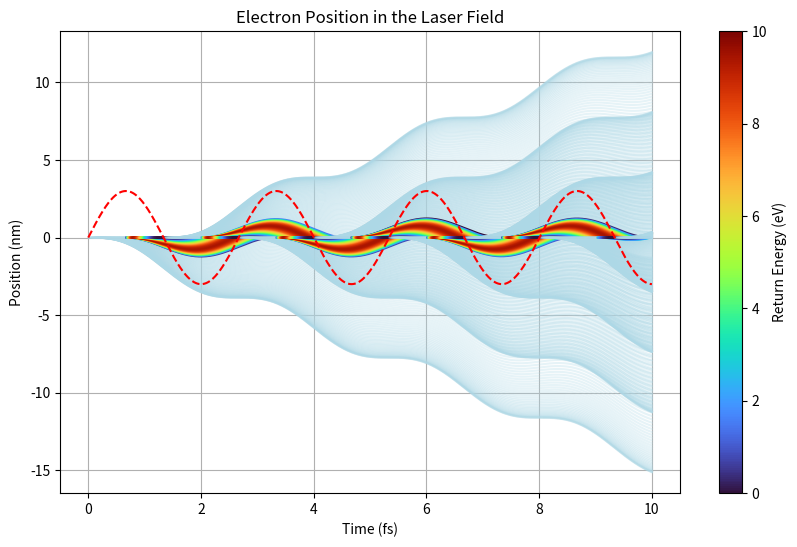

Write the Python code that produced this figure.
"""
the HHG can be seen as a semi-classical system through the 3-step model
in this model, the electron is first ionized, then accelerated by the laser field, and finally recombines with the ion to emit high-energy photons
during the time the electron is free, it can be treated as a classical particle
:author: Maxence BARRE
"""


# import of the modules
import numpy as np
import matplotlib.pyplot as plt
from scipy.constants import e, m_e, c, hbar, epsilon_0
import matplotlib.cm as cm
import matplotlib.colors as mcolors



##########################################################################################
## CONFIGURATION
##########################################################################################
# parameters of the laser
wavelength = 800      # nm, NOT IN A.U. the conversion is done later
I_wcm2 = 1e14  # Intensity in W/cm^2, NOT IN A.U. the conversion is done later

# parameters of the atom (especially the ionization potential)
ionization_potential = 15.76  # eV, NOT IN A.U. the conversion is done later, why did i put it here? doesn t seem to be used in the code

# parameters of the simulation
time_range = np.linspace(0, 10, 2000)  # time range in fs, NOT IN A.U. the conversion is done later
step_ionization = .01  # fs, time step for ionization, NOT IN A.U. the conversion is done later
plot_in_au = False  # if True, the time is plotted in atomic units, if False, the time is plotted in fs
############################################################################################



###########################################################################################
## SIMULATION AND PLOTTING
###########################################################################################
# Colormap: on normalise entre les bornes min/max attendues
cmap = cm.turbo
norm = mcolors.Normalize(vmin=0, vmax=10)


# calculate the laser field at the time of ionization
omega = 2 * np.pi * c / (wavelength * 1e-9)  # angular frequency in rad/s
E_laser = np.sqrt(I_wcm2 * 1e4 / (c*epsilon_0))

fig, ax = plt.subplots(figsize=(10, 6))

for time_ionization in np.arange(0, time_range[-1], step_ionization):
    # print(f'Ionization at {time_ionization} fs')
    # calculate the electron's initial velocity after ionization
    v_initial = 0  # m/s, assuming the electron is initially at rest, see Robin Weissenbilder's thesis

    t_i = time_ionization * 1e-15  # convert time to seconds
    t = time_range[time_range >= time_ionization] * 1e-15  # convert time to seconds
    x = e*E_laser / (m_e * omega**2) * (np.sin(omega*t) - np.sin(omega * t_i) - omega* (t - t_i) * np.cos(omega * t_i))
    # lets find out electron that are recombining with the ion
    if np.all(x[1:] * x[1] > 0): # if the electron is always on the same side of the ion
        # the electron is not recombining with the ion
        if not plot_in_au:
            ax.plot(t * 1e15, x * 1e9, label=f'Ionization at {time_ionization} fs', color='lightblue', alpha=0.3)  # convert x to nm for plotting
        else:
            ax.plot(t / 2.418884e-17, x / 5.29177210903e-11, color='lightblue', alpha=0.3)  # time in a.u., position in a.u.
    else:
        t_recombination = t[np.where(np.diff(np.sign(x[1:])))[0][0]]  # find the time of recombination
        # print(f'Recombination at {t_recombination * 1e15:.2f} fs for ionization at {time_range[time_ionization]} fs')
        x = x[t <= t_recombination]  # only keep the position before recombination
        t = t[t <= t_recombination]  # only keep the time before recombination
        u_p = e**2*E_laser**2 / (4*m_e * omega**2)          # ponderomotive energy in J
        e_k = 2*u_p*(np.cos(omega * t_recombination) - np.cos(omega * t_i))**2/(1.6e-19)  # kinetic energy of the electron at recombination, see R.W's thesis
        if not plot_in_au:
            ax.plot(t * 1e15, x * 1e9, label=f'Ionization at {time_ionization} fs', color=cmap(norm(e_k)))  # convert x to nm for plotting, color by kinetic energy
        else:
            ax.plot(t / 2.418884e-17, x / 5.29177210903e-11, color=cmap(norm(e_k)))  # time in a.u., position in a.u., color by kinetic energy

if not plot_in_au:
    plt.xlabel('Time (fs)')
    plt.ylabel('Position (nm)')
else:
    plt.xlabel('Time (a.u.)')
    plt.ylabel('Position (a.u.)')
plt.title('Electron Position in the Laser Field')
# plt.legend()
plt.grid()

# Ajouter une colorbar fictive (avec mappable)
sm = cm.ScalarMappable(norm=norm, cmap=cmap)
sm.set_array([])  # pas besoin de données
cbar = plt.colorbar(sm, ax=ax)
cbar.set_label("Return Energy (eV)")

if not plot_in_au:
    ax.plot(time_range, 3*np.sin(omega * time_range * 1e-15), 'r--', label='Laser Field')  # convert time to seconds for plotting, amplitude is arbitrary for visualization
else:
    ax.plot(time_range * 1e-15 / 2.418884e-17, 3*np.sin(omega * time_range * 1e-15) *1e-9/ 5.29177210903e-11, 'r--', label='Laser Field')
plt.show()